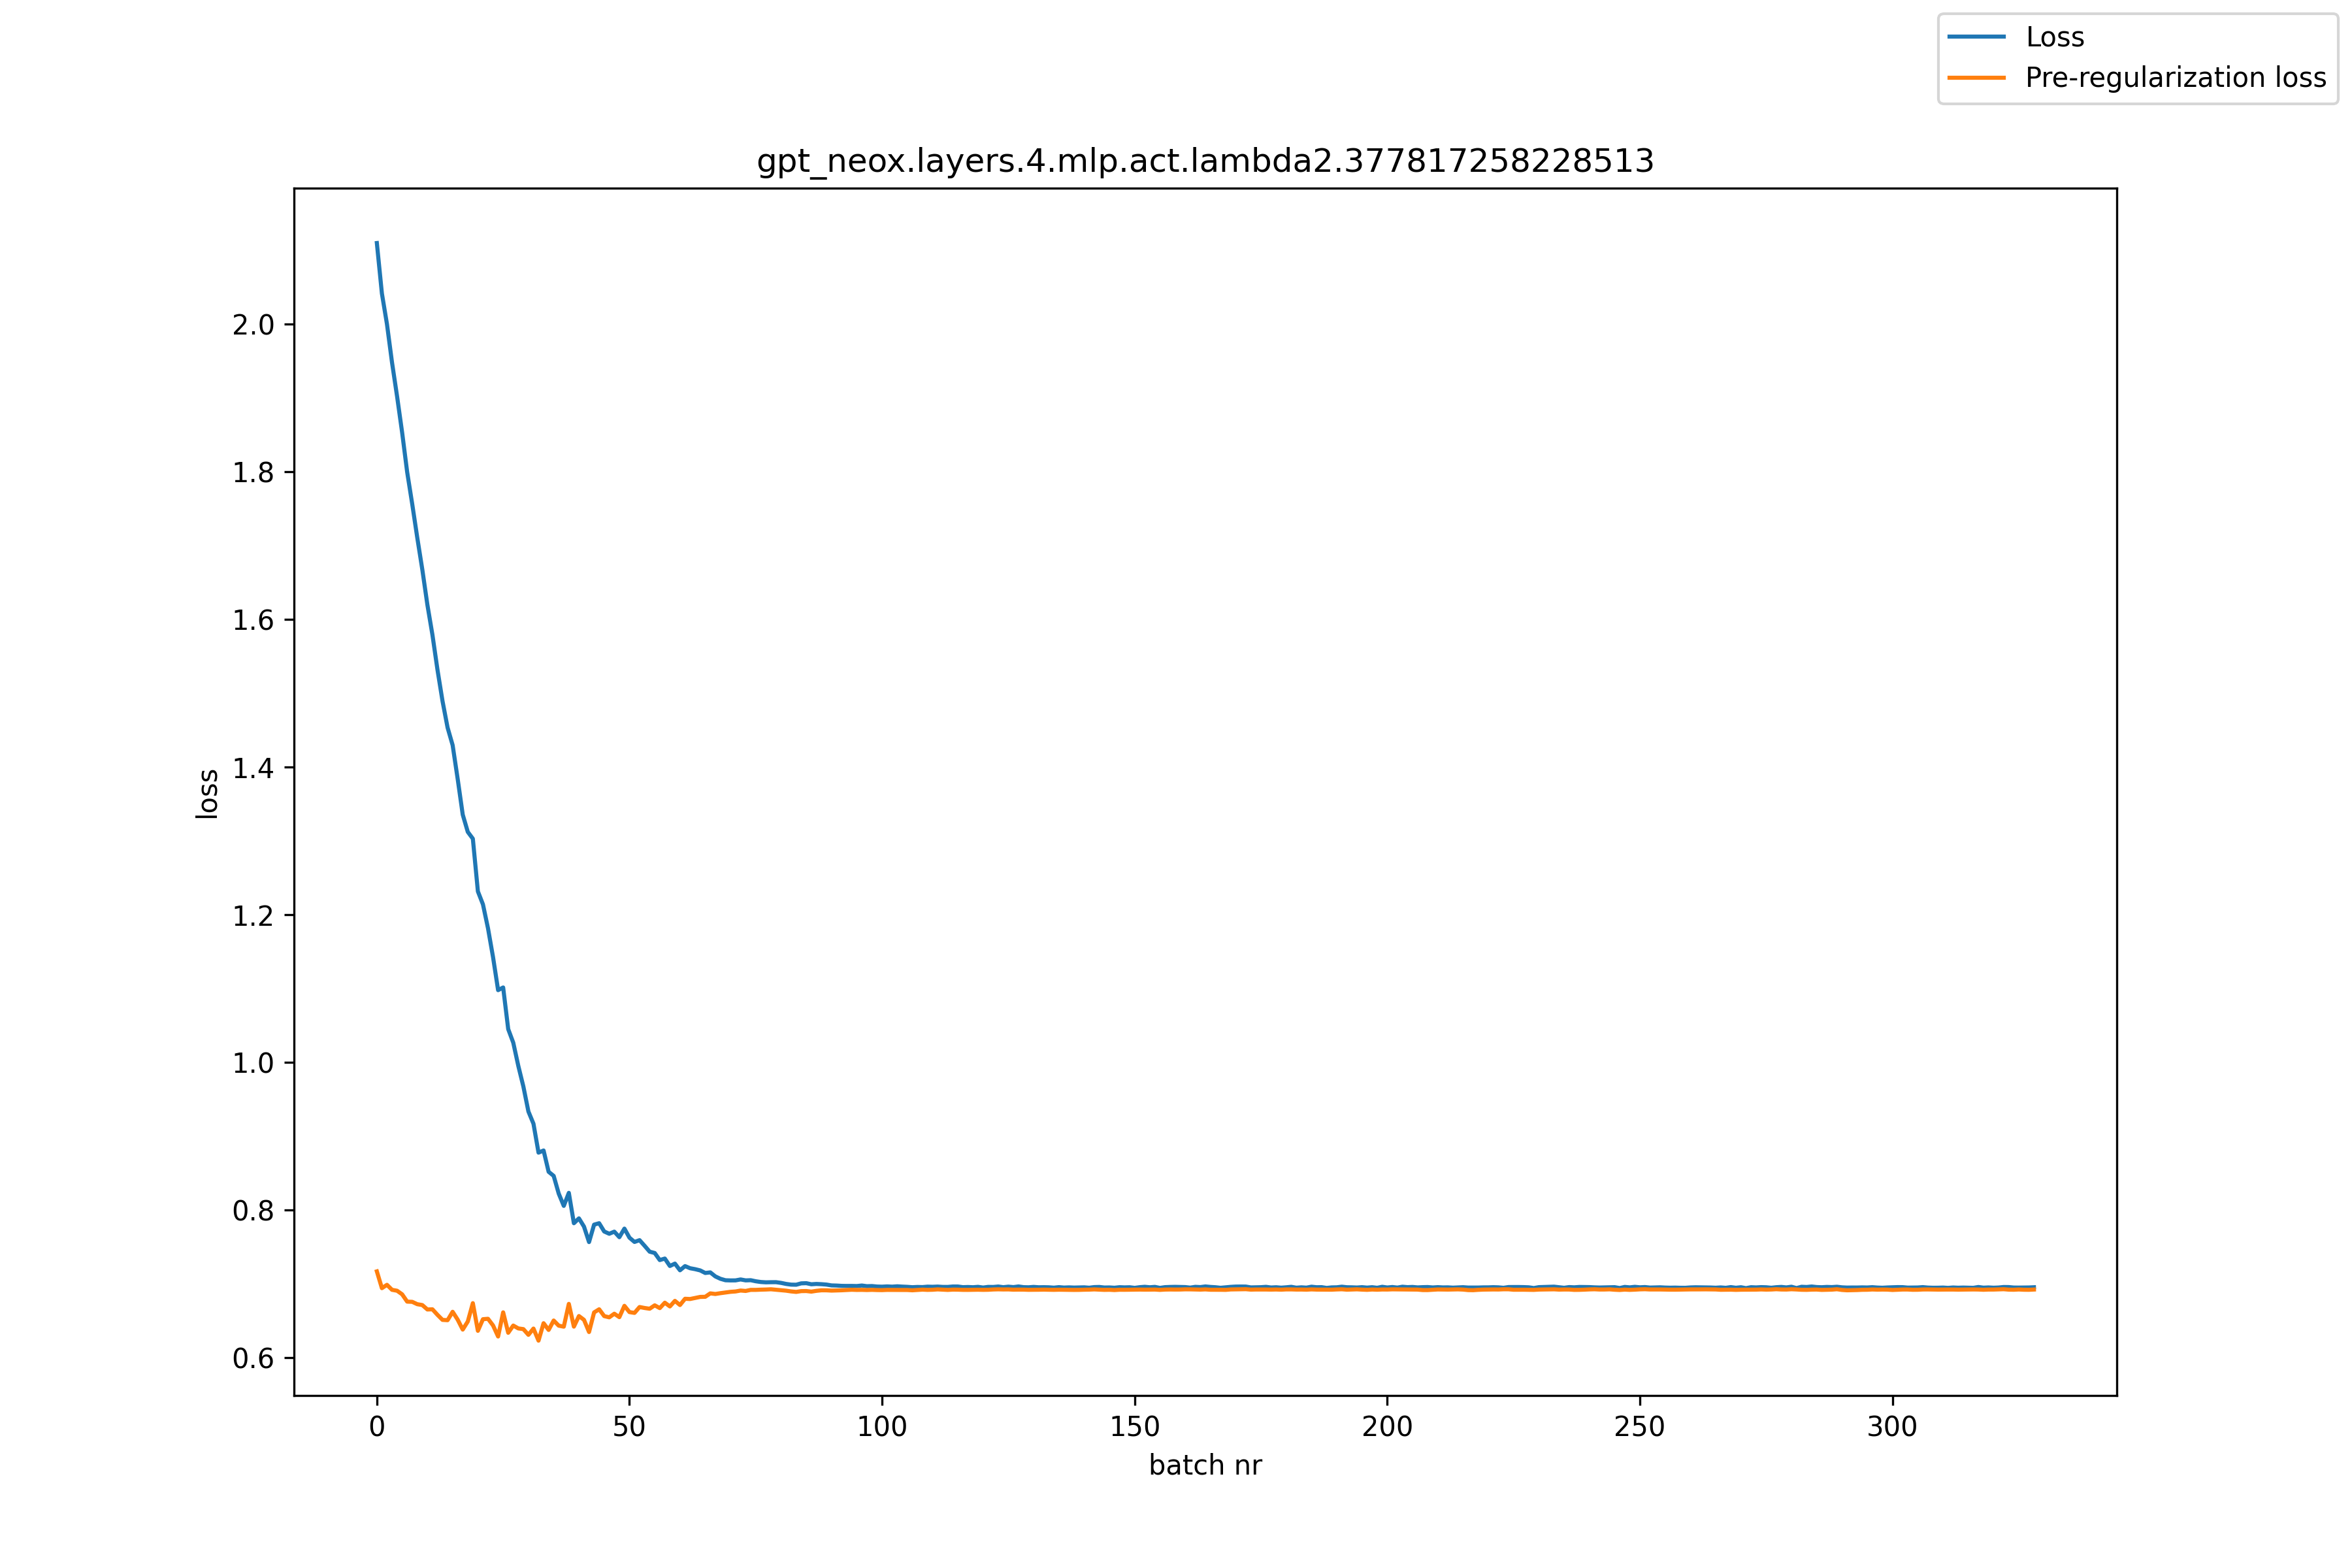

The table this chart was drawn from, first rows:
, loss, pre_reg_loss
0, 2.11, 0.7172
1, 2.041, 0.6945
2, 2, 0.699
3, 1.948, 0.6923
4, 1.902, 0.691
5, 1.853, 0.6862
6, 1.799, 0.6763
7, 1.756, 0.676
8, 1.711, 0.6728
9, 1.667, 0.6716
10, 1.62, 0.6656
11, 1.579, 0.6658
12, 1.532, 0.6584
13, 1.489, 0.6515
14, 1.453, 0.6511
15, 1.43, 0.6625
16, 1.384, 0.6518
17, 1.336, 0.6384
18, 1.312, 0.6494
19, 1.303, 0.6742
20, 1.232, 0.6367
21, 1.214, 0.6525
22, 1.182, 0.653
23, 1.143, 0.644
24, 1.098, 0.6291
25, 1.102, 0.6618
26, 1.045, 0.6341
27, 1.027, 0.6439
28, 0.9954, 0.64
29, 0.9675, 0.639
30, 0.9337, 0.6313
31, 0.9171, 0.6398
32, 0.878, 0.6234
33, 0.8809, 0.6471
34, 0.8521, 0.6379
35, 0.8465, 0.6507
36, 0.8225, 0.6437
37, 0.8059, 0.6424
38, 0.8235, 0.6732
39, 0.7824, 0.6424
40, 0.789, 0.6567
41, 0.7779, 0.6516
42, 0.7569, 0.6351
43, 0.7805, 0.6616
44, 0.7824, 0.6659
45, 0.7712, 0.6567
46, 0.7681, 0.655
47, 0.771, 0.6599
48, 0.7635, 0.6552
49, 0.7751, 0.6706
50, 0.7628, 0.6621
51, 0.7571, 0.661
52, 0.7595, 0.669
53, 0.7518, 0.6676
54, 0.7439, 0.6666
55, 0.7421, 0.6713
56, 0.7325, 0.6675
57, 0.7346, 0.6748
58, 0.7245, 0.6697
59, 0.7277, 0.6773
... 269 more rows
